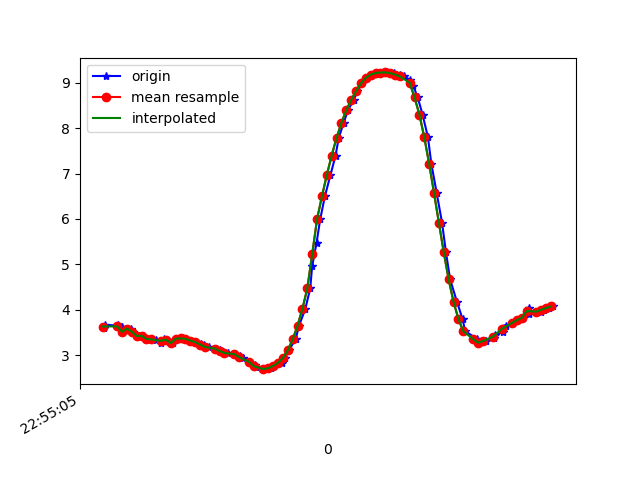

The file beside this chart, header and first rows:
1617836105827, 531749360706126, 3.5927792, -4.9465632, 7.659206
1617836105831, 531749379936896, 3.663, -5.01, 7.585
1617836105884, 531749399167666, 3.651, -4.943, 7.634
1617836105894, 531749418398436, 3.626, -5.055, 7.572
1617836105898, 531749437629206, 3.62, -4.959, 7.638
1617836105901, 531749456859976, 3.512, -4.954, 7.692
1617836105937, 531749476090746, 3.582, -4.979, 7.643
1617836105945, 531749495321516, 3.517, -4.939, 7.699
1617836105969, 531749514552286, 3.419, -5.091, 7.644
1617836105984, 531749533783056, 3.423, -5.074, 7.654
1617836106000, 531749553013826, 3.354, -5.085, 7.677
1617836106024, 531749572244596, 3.353, -5.236, 7.575
1617836106038, 531749591475366, 3.337, -5.191, 7.613
1617836106061, 531749610706136, 3.259, -5.229, 7.621
1617836106074, 531749629936906, 3.363, -5.28, 7.54
1617836106085, 531749649167676, 3.339, -5.234, 7.582
1617836106108, 531749668398446, 3.263, -5.315, 7.559
1617836106127, 531749687629216, 3.358, -5.323, 7.512
1617836106147, 531749706859986, 3.366, -5.29, 7.532
1617836106162, 531749726090756, 3.356, -5.284, 7.54
1617836106180, 531749745321526, 3.318, -5.287, 7.555
1617836106202, 531749764552296, 3.283, -5.292, 7.567
1617836106225, 531749783783066, 3.248, -5.308, 7.571
1617836106237, 531749803013836, 3.214, -5.322, 7.576
1617836106256, 531749822244606, 3.178, -5.327, 7.587
1617836106285, 531749841475376, 3.141, -5.325, 7.604
1617836106302, 531749860706146, 3.105, -5.33, 7.615
1617836106313, 531749879936916, 3.071, -5.35, 7.615
1617836106336, 531749899167686, 3.044, -5.37, 7.611
1617836106362, 531749918398456, 3.02, -5.369, 7.622
1617836106385, 531749937629226, 2.983, -5.335, 7.66
1617836106396, 531749956859996, 2.925, -5.285, 7.717
1617836106420, 531749976090766, 2.852, -5.273, 7.753
1617836106446, 531749995321536, 2.783, -5.32, 7.745
1617836106450, 531750014552306, 2.725, -5.396, 7.713
1617836106490, 531750033783076, 2.691, -5.466, 7.676
1617836106493, 531750053013846, 2.688, -5.488, 7.661
1617836106513, 531750072244616, 2.711, -5.431, 7.694
1617836106524, 531750091597730, 2.76, -5.312, 7.759
1617836106555, 531750110828500, 2.83, -5.169, 7.83
1617836106569, 531750130059270, 2.936, -5.019, 7.889
1617836106584, 531750149290040, 3.105, -4.838, 7.937
1617836106612, 531750168520810, 3.343, -4.572, 7.998
1617836106626, 531750187751580, 3.644, -4.196, 8.072
1617836106652, 531750206982350, 4.018, -3.744, 8.116
1617836106672, 531750226213120, 4.466, -3.241, 8.099
1617836106680, 531750245443890, 4.96, -2.689, 8.013
1617836106698, 531750264674660, 5.474, -2.095, 7.854
1617836106713, 531750283905430, 5.991, -1.493, 7.61
1617836106732, 531750303136200, 6.494, -0.9176, 7.282
1617836106755, 531750322366970, 6.965, -0.3921, 6.883
1617836106776, 531750341597740, 7.397, 0.05389, 6.428
1617836106789, 531750360828510, 7.784, 0.4075, 5.94
1617836106809, 531750380059280, 8.118, 0.6758, 5.448
1617836106827, 531750399290050, 8.396, 0.898, 4.973
1617836106850, 531750418520820, 8.623, 1.104, 4.524
1617836106866, 531750437751590, 8.818, 1.325, 4.065
1617836106884, 531750456982360, 8.988, 1.602, 3.561
1617836106903, 531750476213130, 9.111, 1.917, 3.057
1617836106924, 531750495443900, 9.182, 2.201, 2.626
1617836106954, 531750514674670, 9.216, 2.417, 2.295
... 37 more rows
